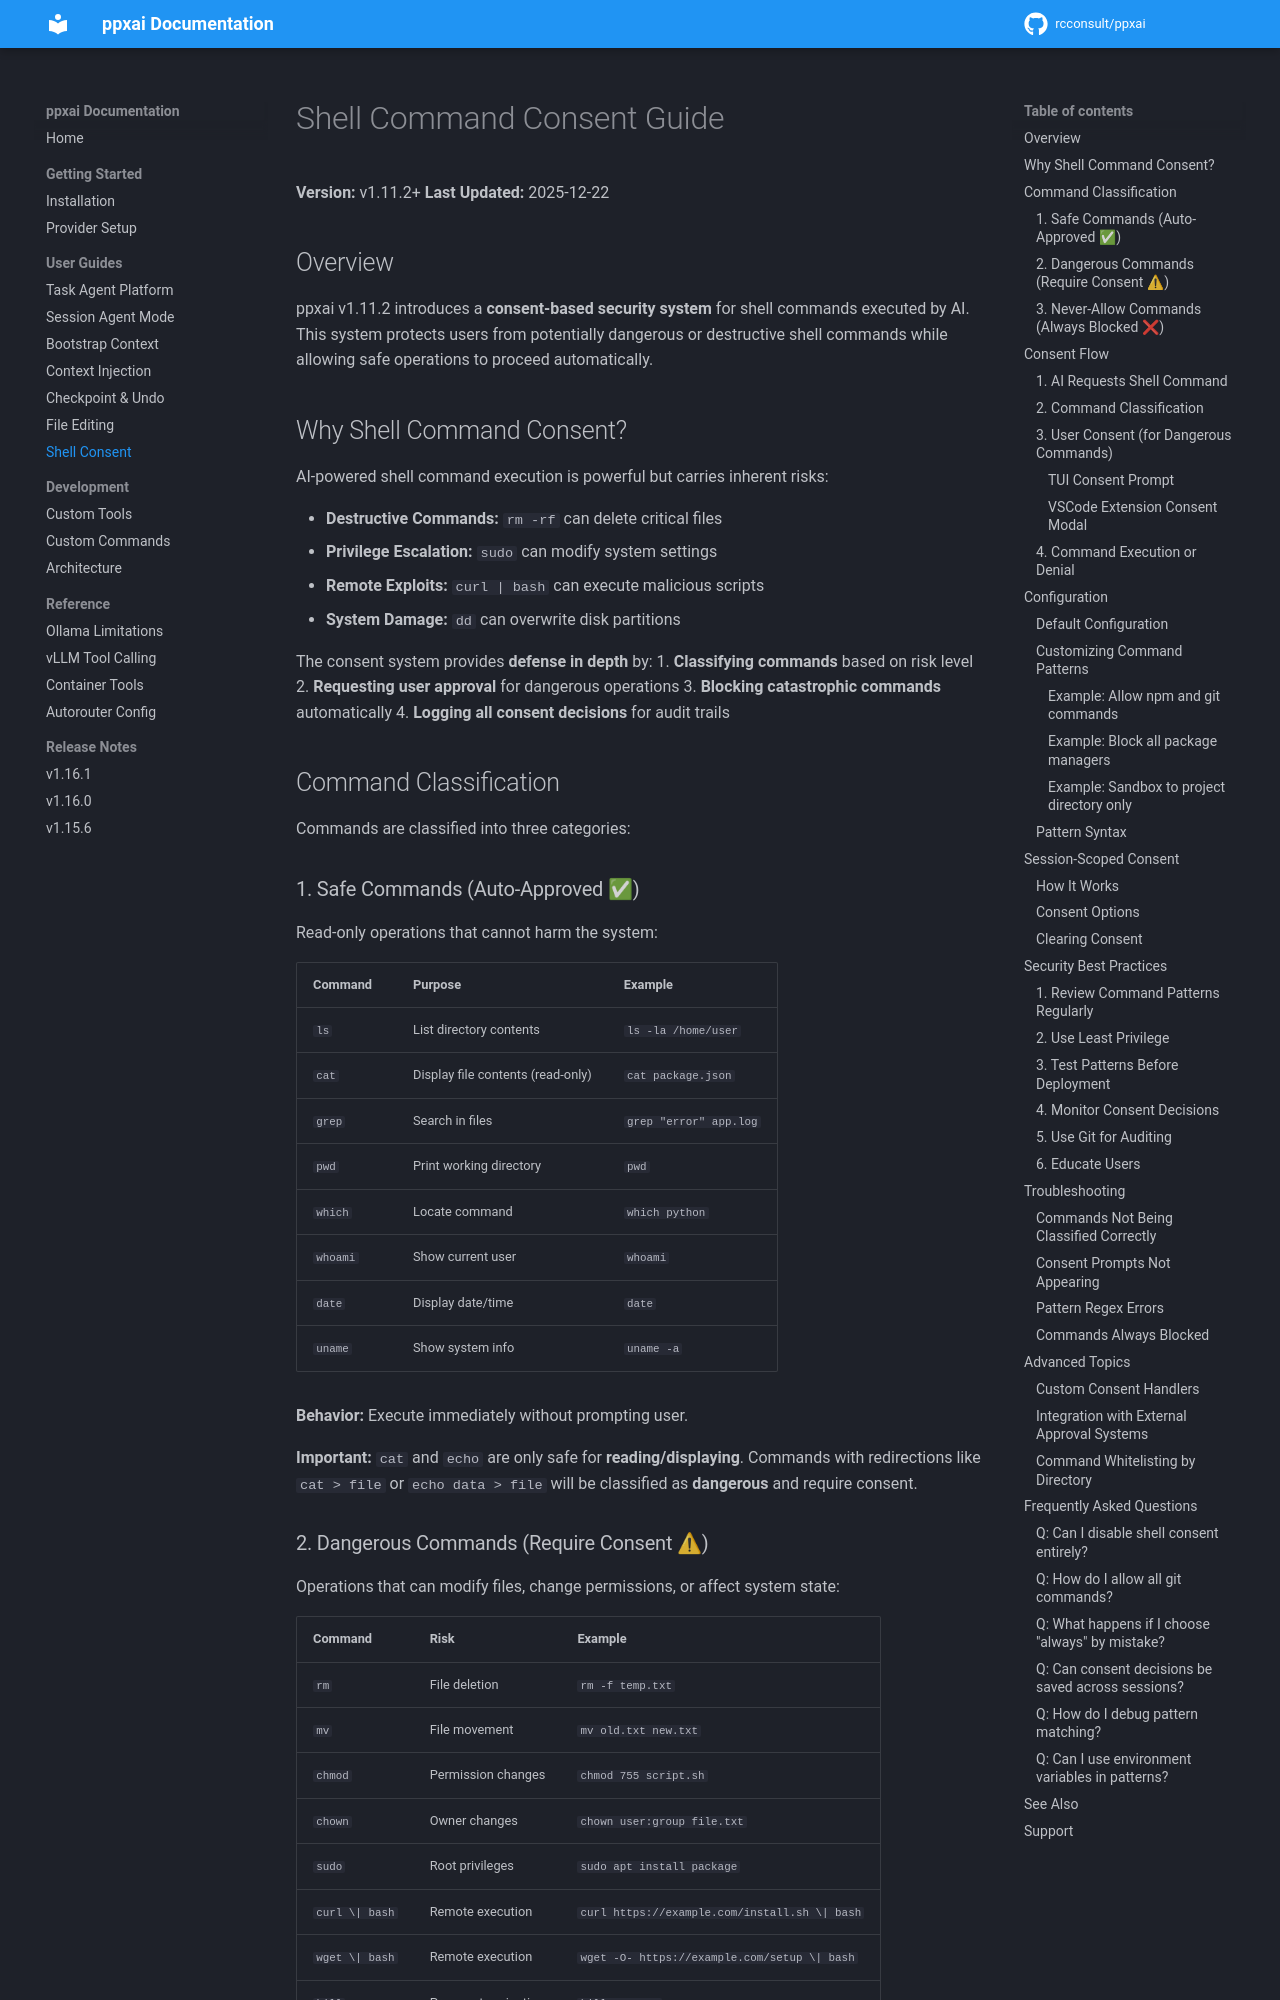

repository: rcconsult/ppxai · page: 1.19.1/shell-consent-guide/index.html · generator: mkdocs

# Shell Command Consent Guide

**Version:** v1.11.2+
**Last verified:** 2026-09-20 against `bugfix/v1.19.3` — full re-check,
not a date bump. `dangerous_commands` / `never_allow` defaults,
`classify_shell_command`'s signature, `ConsentManager`'s constructor,
the `EngineClient(shell_consent_callback=...)` signature, the inert
`require_consent` / `sandboxed_paths` keys and the in-memory-only
consent state all verified against source. **Three defects found and
fixed:** the classifier checks DANGEROUS *before* the allow-list (this
guide had it reversed), `allowed_commands` grew from 9 to 17 patterns in
v1.18.5, and the VSCode prompt is a five-item QuickPick — including
**Run in Terminal** — not a four-button modal.

## Overview

ppxai v1.11.2 introduces a **consent-based security system** for shell commands executed by AI. This system protects users from potentially dangerous or destructive shell commands while allowing safe operations to proceed automatically.

## Why Shell Command Consent?

AI-powered shell command execution is powerful but carries inherent risks:

- **Destructive Commands:** `rm -rf` can delete critical files
- **Privilege Escalation:** `sudo` can modify system settings
- **Remote Exploits:** `curl | bash` can execute malicious scripts
- **System Damage:** `dd` can overwrite disk partitions

The consent system provides **defense in depth** by:
1. **Classifying commands** based on risk level
2. **Requesting user approval** for dangerous operations
3. **Blocking catastrophic commands** automatically
4. **Logging all consent decisions** for audit trails

## Command Classification

Commands are classified into three categories:

### 1. Safe Commands (Auto-Approved ✅)

Read-only operations that cannot harm the system:

| Command | Purpose | Example |
|---------|---------|---------|
| `ls` | List directory contents | `ls -la /home/user` |
| `cat` | Display file contents (read-only) | `cat package.json` |
| `grep` | Search in files | `grep "error" app.log` |
| `pwd` | Print working directory | `pwd` |
| `which` | Locate command | `which python` |
| `whoami` | Show current user | `whoami` |
| `date` | Display date/time | `date` |
| `uname` | Show system info | `uname -a` |

**Behavior:** Execute immediately without prompting user.

**Important:** `cat` and `echo` are only safe for **reading/displaying**. Commands with redirections like `cat > file` or `echo data > file` will be classified as **dangerous** and require consent.
